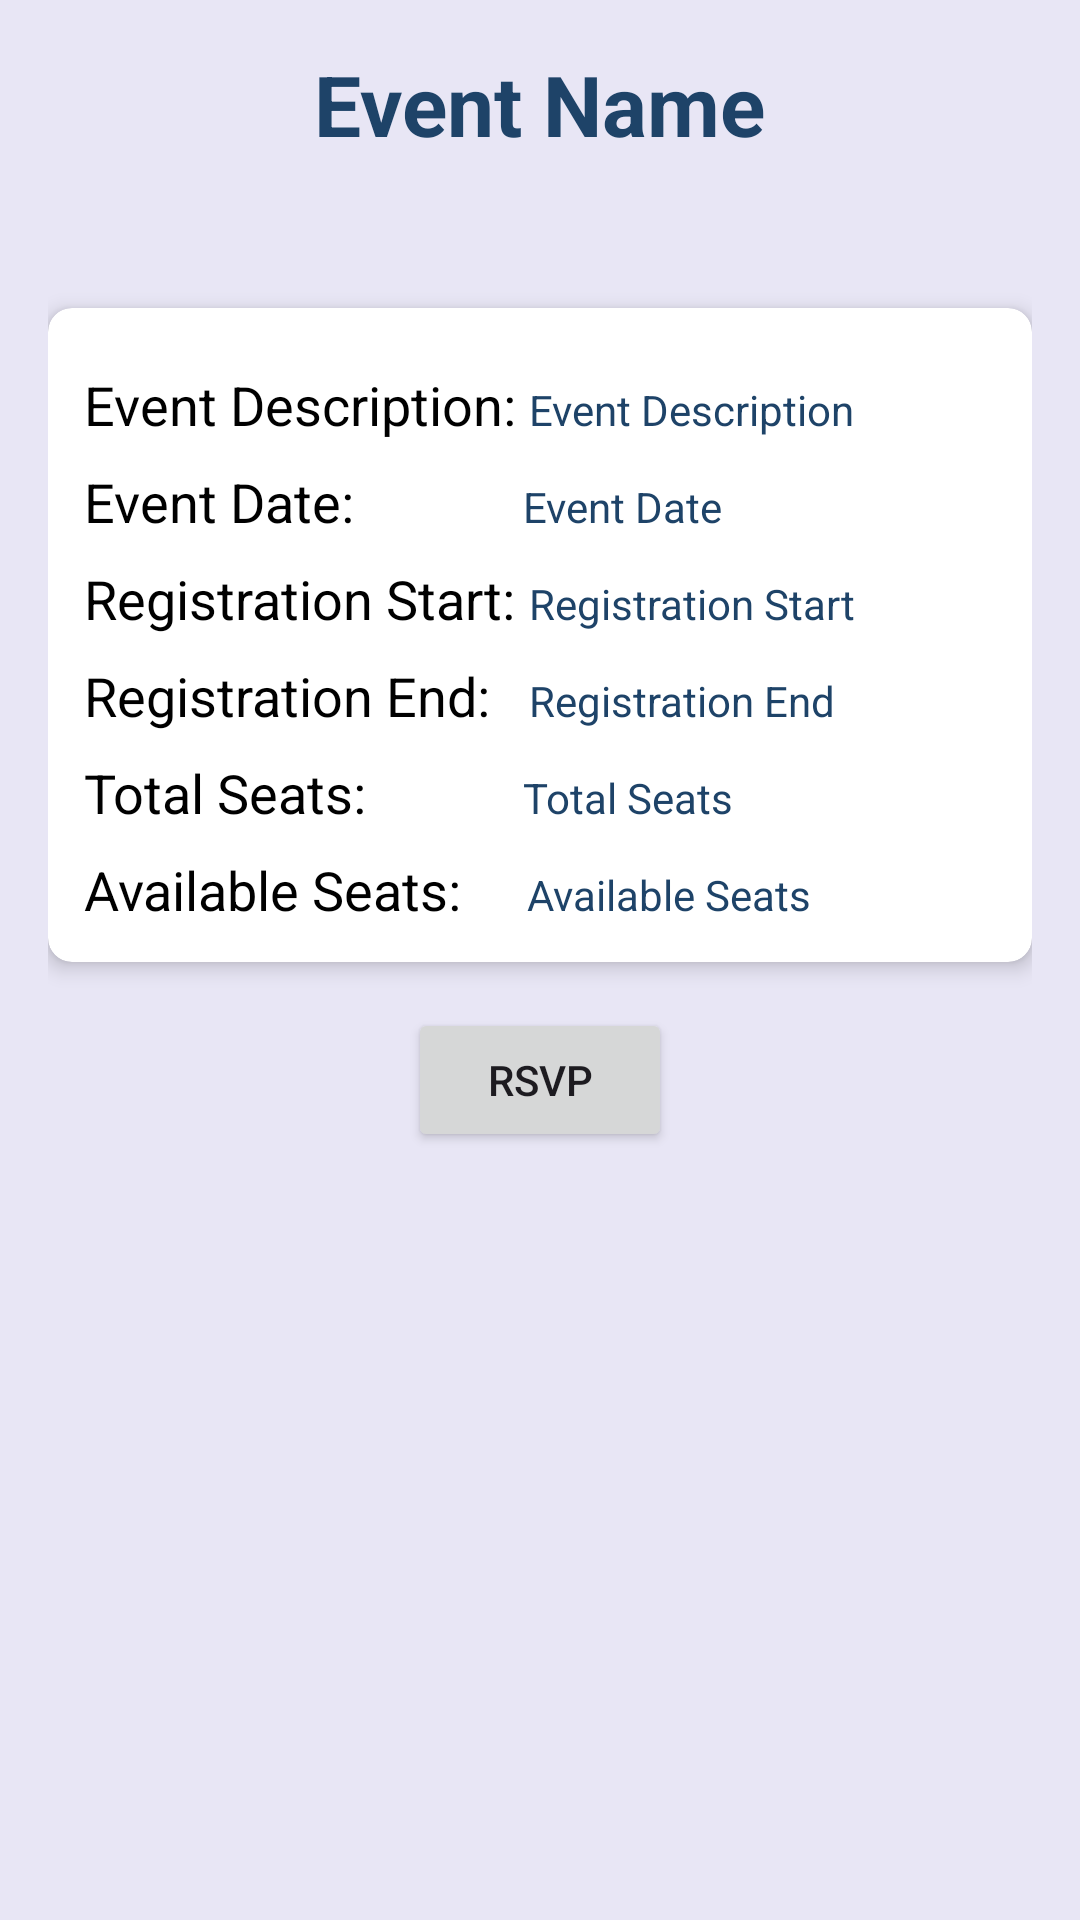

Produce the Android XML layout that renders to this screen, including the resource entries it uses.
<!-- AndroidManifest.xml: application theme Theme.ScanTix -->
<!-- res/layout/activity_event_detail.xml -->
<?xml version="1.0" encoding="utf-8"?>
<androidx.constraintlayout.widget.ConstraintLayout
    xmlns:android="http://schemas.android.com/apk/res/android"
    xmlns:app="http://schemas.android.com/apk/res-auto"
    xmlns:tools="http://schemas.android.com/tools"
    android:layout_width="match_parent"
    android:layout_height="match_parent"
    android:background="@color/grey"
    android:padding="16dp">


    <TextView
        android:id="@+id/eventName"
        android:layout_width="wrap_content"
        android:layout_height="wrap_content"
        android:text="Event Name"
        android:textColor="@color/dark_blue"
        android:textSize="28sp"
        android:textStyle="bold"
        app:layout_constraintEnd_toEndOf="parent"
        app:layout_constraintStart_toStartOf="parent"
        app:layout_constraintTop_toTopOf="parent" />

    <androidx.cardview.widget.CardView
        android:id="@+id/cardView"
        android:layout_width="0dp"
        android:layout_height="wrap_content"
        app:cardCornerRadius="8dp"
        app:cardElevation="4dp"
        app:layout_constraintBottom_toBottomOf="parent"
        app:layout_constraintEnd_toEndOf="parent"
        app:layout_constraintStart_toStartOf="parent"
        app:layout_constraintTop_toBottomOf="@+id/eventName"
        app:layout_constraintVertical_bias="0.13999999">

        <androidx.constraintlayout.widget.ConstraintLayout
            android:layout_width="match_parent"
            android:layout_height="wrap_content"
            android:padding="12dp">

            <LinearLayout
                android:id="@+id/linearLayout1"
                android:layout_width="0dp"
                android:layout_height="wrap_content"
                android:layout_marginTop="8dp"
                android:orientation="horizontal"
                app:layout_constraintEnd_toEndOf="parent"
                app:layout_constraintStart_toStartOf="parent"
                app:layout_constraintTop_toTopOf="parent">

                <TextView
                    android:id="@+id/eventDescriptionLabel"
                    android:layout_width="wrap_content"
                    android:layout_height="wrap_content"
                    android:text="Event Description: "
                    android:textColor="@android:color/black"
                    android:textSize="18sp" />

                <TextView
                    android:id="@+id/eventDescription"
                    android:layout_width="wrap_content"
                    android:layout_height="wrap_content"
                    android:textColor="@color/dark_blue"
                    android:textSize="14dp"
                    android:text="Event Description" />


            </LinearLayout>

            <LinearLayout
                android:id="@+id/linearLayout2"
                android:layout_width="0dp"
                android:layout_height="wrap_content"
                android:layout_marginTop="8dp"
                android:orientation="horizontal"
                app:layout_constraintEnd_toEndOf="parent"
                app:layout_constraintStart_toStartOf="parent"
                app:layout_constraintTop_toBottomOf="@+id/linearLayout1">

                <TextView
                    android:id="@+id/eventDateLabel"
                    android:layout_width="wrap_content"
                    android:layout_height="wrap_content"
                    android:text="Event Date:             "
                    android:textColor="@android:color/black"
                    android:textSize="18sp" />

                <TextView
                    android:id="@+id/eventDate"
                    android:layout_width="wrap_content"
                    android:layout_height="wrap_content"
                    android:text="Event Date"
                    android:textColor="@color/dark_blue"
                    android:textSize="14dp"/>

            </LinearLayout>

            <LinearLayout
                android:id="@+id/linearLayout3"
                android:layout_width="0dp"
                android:layout_height="wrap_content"
                android:layout_marginTop="8dp"
                android:orientation="horizontal"
                app:layout_constraintEnd_toEndOf="parent"
                app:layout_constraintStart_toStartOf="parent"
                app:layout_constraintTop_toBottomOf="@+id/linearLayout2">

                <TextView
                    android:id="@+id/regStartLabel"
                    android:layout_width="wrap_content"
                    android:layout_height="wrap_content"
                    android:text="Registration Start: "
                    android:textColor="@android:color/black"
                    android:textSize="18sp" />

                <TextView
                    android:id="@+id/regStart"
                    android:layout_width="wrap_content"
                    android:layout_height="wrap_content"
                    android:text="Registration Start"
                    android:textColor="@color/dark_blue"
                    android:textSize="14dp"/>

            </LinearLayout>

            <LinearLayout
                android:id="@+id/linearLayout4"
                android:layout_width="0dp"
                android:layout_height="wrap_content"
                android:layout_marginTop="8dp"
                android:orientation="horizontal"
                app:layout_constraintEnd_toEndOf="parent"
                app:layout_constraintStart_toStartOf="parent"
                app:layout_constraintTop_toBottomOf="@+id/linearLayout3">

                <TextView
                    android:id="@+id/regEndLabel"
                    android:layout_width="wrap_content"
                    android:layout_height="wrap_content"
                    android:text="Registration End:   "
                    android:textColor="@android:color/black"
                    android:textSize="18sp" />

                <TextView
                    android:id="@+id/regEnd"
                    android:layout_width="wrap_content"
                    android:layout_height="wrap_content"
                    android:text="Registration End"
                    android:textColor="@color/dark_blue"
                    android:textSize="14dp"/>

            </LinearLayout>

            <LinearLayout
                android:id="@+id/linearLayout5"
                android:layout_width="0dp"
                android:layout_height="wrap_content"
                android:layout_marginTop="8dp"
                android:orientation="horizontal"
                app:layout_constraintEnd_toEndOf="parent"
                app:layout_constraintStart_toStartOf="parent"
                app:layout_constraintTop_toBottomOf="@+id/linearLayout4">

                <TextView
                    android:id="@+id/totalSeatsLabel"
                    android:layout_width="wrap_content"
                    android:layout_height="wrap_content"
                    android:text="Total Seats:            "
                    android:textColor="@android:color/black"
                    android:textSize="18sp" />

                <TextView
                    android:id="@+id/totalSeats"
                    android:layout_width="wrap_content"
                    android:layout_height="wrap_content"
                    android:text="Total Seats"
                    android:textColor="@color/dark_blue"
                    android:textSize="14dp"/>

            </LinearLayout>

            <LinearLayout
                android:id="@+id/linearLayout6"
                android:layout_width="0dp"
                android:layout_height="wrap_content"
                android:layout_marginTop="8dp"
                android:orientation="horizontal"
                app:layout_constraintEnd_toEndOf="parent"
                app:layout_constraintStart_toStartOf="parent"
                app:layout_constraintTop_toBottomOf="@+id/linearLayout5">

                <TextView
                    android:id="@+id/availableSeatsLabel"
                    android:layout_width="wrap_content"
                    android:layout_height="wrap_content"
                    android:text="Available Seats:     "
                    android:textColor="@android:color/black"
                    android:textSize="18sp" />

                <TextView
                    android:id="@+id/availableSeats"
                    android:layout_width="wrap_content"
                    android:layout_height="wrap_content"
                    android:text="Available Seats"
                    android:textColor="@color/dark_blue"
                    android:textSize="14dp"/>

            </LinearLayout>

        </androidx.constraintlayout.widget.ConstraintLayout>
    </androidx.cardview.widget.CardView>

    <Button
        android:id="@+id/RsvpButton"
        android:layout_width="wrap_content"
        android:layout_height="wrap_content"
        android:text="RSVP"
        app:cornerRadius="15dp"
        app:layout_constraintBottom_toBottomOf="parent"
        app:layout_constraintEnd_toEndOf="parent"
        app:layout_constraintStart_toStartOf="parent"
        app:layout_constraintTop_toBottomOf="@id/cardView"
        app:layout_constraintVertical_bias="0.060000002" />

</androidx.constraintlayout.widget.ConstraintLayout>
<!-- resources referenced by this layout -->
<resources>
  <color name="dark_blue">#1E4368</color>
  <color name="grey">#E8E6F5</color>
  <style name="Theme.ScanTix" parent="Base.Theme.ScanTix" />
  <style name="Base.Theme.ScanTix" parent="Theme.Material3.DayNight.NoActionBar">
          
          <item name="colorPrimary">@color/lavendar</item>
          <item name="colorPrimaryVariant">@color/lavendar</item>
      </style>
  <color name="lavendar">#8692F7</color>
</resources>
